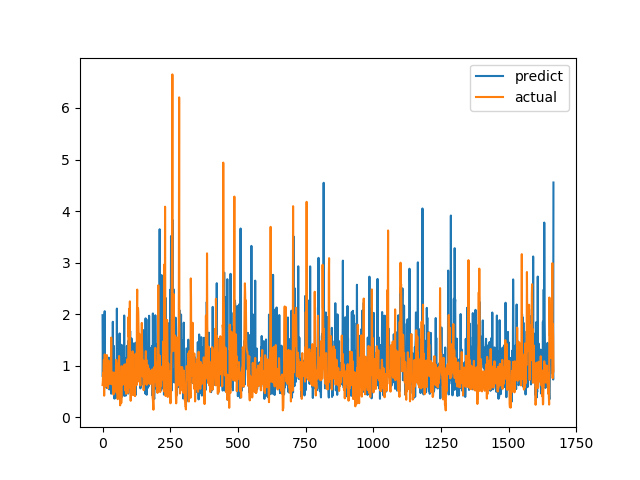

Values plotted in this chart, from the file beside it:
predict, actual
1.98, 0.6238
0.7842, 0.6915
1.348, 0.8558
1.107, 0.7094
0.7021, 1.015
0.7632, 1.116
0.8646, 0.4183
1.975, 1.002
2.058, 1.219
0.7959, 1.143
0.6538, 0.6528
0.8323, 0.6747
0.9977, 0.601
0.8114, 0.6695
1.067, 0.6538
0.5695, 0.7814
0.7586, 1.206
0.8302, 0.8469
0.8178, 0.8286
1.01, 0.6482
0.8377, 0.5624
0.9912, 0.7183
0.7633, 1.1
1.156, 0.9542
0.5849, 0.729
0.5398, 0.6694
1.042, 0.8631
0.7434, 0.6465
1.022, 0.8223
1.031, 0.9236
1.117, 0.8301
0.7598, 1.067
0.4567, 1.546
1.248, 0.6827
1.145, 0.6386
1.12, 0.6464
1.174, 0.6881
0.8196, 0.7274
1.852, 0.65
0.7404, 0.8694
0.7087, 0.4409
0.7064, 0.4519
1.383, 0.7575
0.7304, 0.4952
0.361, 0.6851
1.007, 0.7244
0.8761, 0.8654
0.7503, 0.74
0.3707, 0.8071
0.5226, 0.8204
0.4017, 1.114
0.5816, 1.109
0.6294, 0.4751
2.108, 1.039
0.8523, 0.9458
0.8402, 0.7878
0.8646, 0.3505
0.3907, 0.9368
1.115, 0.9868
0.8066, 0.647
... 1,607 more rows
